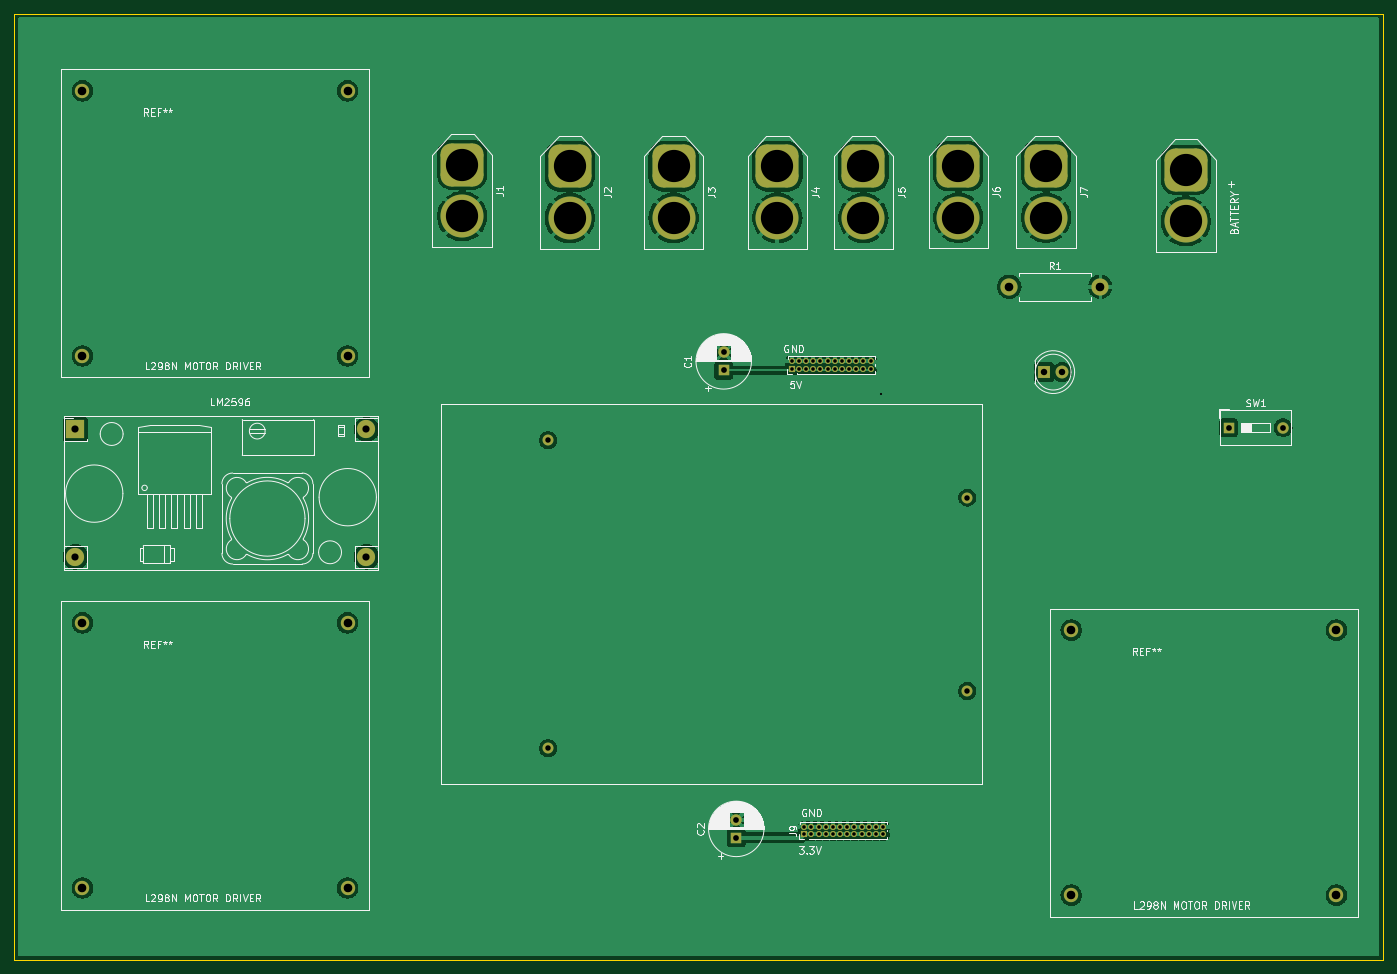
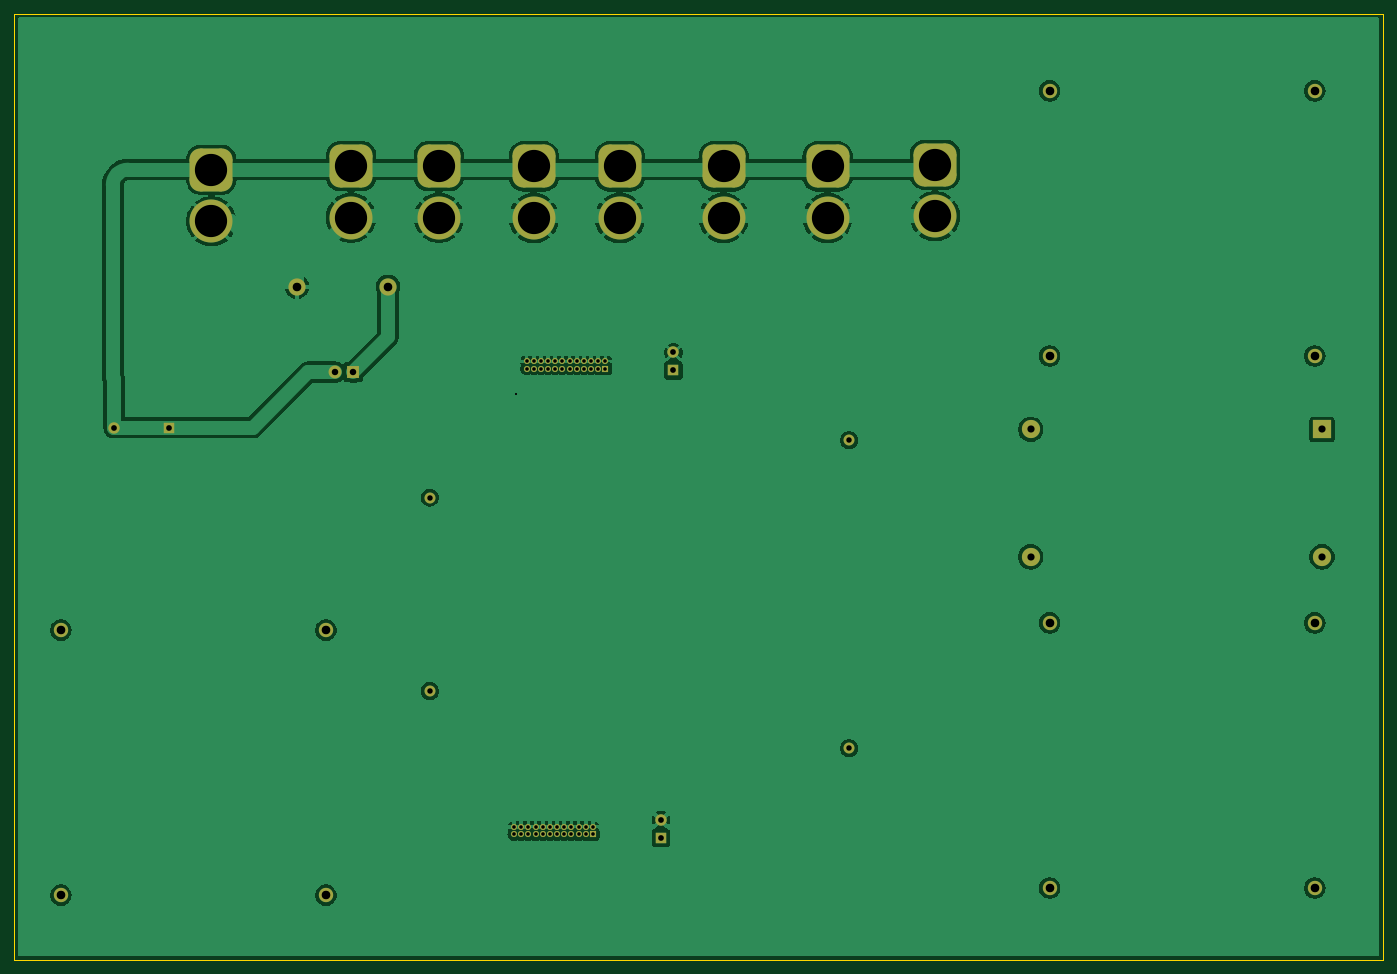
Circuit board: 11 layer files. Board 191.0 x 132.0 mm.
- bottom_copper: final_agv_pdb-B_Cu.gbr (121443 bytes)
- bottom_mask: final_agv_pdb-B_Mask.gbr (4399 bytes)
- paste: final_agv_pdb-B_Paste.gbr (456 bytes)
- bottom_silk: final_agv_pdb-B_Silkscreen.gbr (457 bytes)
- outline: final_agv_pdb-Edge_Cuts.gbr (610 bytes)
- top_copper: final_agv_pdb-F_Cu.gbr (119638 bytes)
- top_mask: final_agv_pdb-F_Mask.gbr (4399 bytes)
- paste: final_agv_pdb-F_Paste.gbr (456 bytes)
- top_silk: final_agv_pdb-F_Silkscreen.gbr (79584 bytes)
- drill: final_agv_pdb-NPTH-drl.gbr (465 bytes)
- drill: final_agv_pdb-PTH-drl.gbr (3893 bytes)

=== bottom_copper: final_agv_pdb-B_Cu.gbr (121443 bytes, source omitted) ===
=== bottom_mask: final_agv_pdb-B_Mask.gbr ===
%TF.GenerationSoftware,KiCad,Pcbnew,8.0.4*%
%TF.CreationDate,2025-03-28T09:25:27+01:00*%
%TF.ProjectId,final_agv_pdb,66696e61-6c5f-4616-9776-5f7064622e6b,rev?*%
%TF.SameCoordinates,Original*%
%TF.FileFunction,Soldermask,Bot*%
%TF.FilePolarity,Negative*%
%FSLAX46Y46*%
G04 Gerber Fmt 4.6, Leading zero omitted, Abs format (unit mm)*
G04 Created by KiCad (PCBNEW 8.0.4) date 2025-03-28 09:25:27*
%MOMM*%
%LPD*%
G01*
G04 APERTURE LIST*
G04 Aperture macros list*
%AMRoundRect*
0 Rectangle with rounded corners*
0 $1 Rounding radius*
0 $2 $3 $4 $5 $6 $7 $8 $9 X,Y pos of 4 corners*
0 Add a 4 corners polygon primitive as box body*
4,1,4,$2,$3,$4,$5,$6,$7,$8,$9,$2,$3,0*
0 Add four circle primitives for the rounded corners*
1,1,$1+$1,$2,$3*
1,1,$1+$1,$4,$5*
1,1,$1+$1,$6,$7*
1,1,$1+$1,$8,$9*
0 Add four rect primitives between the rounded corners*
20,1,$1+$1,$2,$3,$4,$5,0*
20,1,$1+$1,$4,$5,$6,$7,0*
20,1,$1+$1,$6,$7,$8,$9,0*
20,1,$1+$1,$8,$9,$2,$3,0*%
G04 Aperture macros list end*
%ADD10RoundRect,1.500000X-1.500000X1.500000X-1.500000X-1.500000X1.500000X-1.500000X1.500000X1.500000X0*%
%ADD11C,6.000000*%
%ADD12O,2.400000X2.400000*%
%ADD13C,2.400000*%
%ADD14C,1.800000*%
%ADD15R,1.800000X1.800000*%
%ADD16R,1.600000X1.600000*%
%ADD17O,1.600000X1.600000*%
%ADD18C,1.600000*%
%ADD19R,2.540000X2.540000*%
%ADD20C,2.540000*%
%ADD21R,0.850000X0.850000*%
%ADD22O,0.850000X0.850000*%
%ADD23C,2.000000*%
%ADD24C,1.524000*%
G04 APERTURE END LIST*
D10*
%TO.C,J7*%
X212500000Y-50750000D03*
D11*
X212500000Y-57950000D03*
%TD*%
D10*
%TO.C,J6*%
X200250000Y-50750000D03*
D11*
X200250000Y-57950000D03*
%TD*%
D10*
%TO.C,J5*%
X187000000Y-50800000D03*
D11*
X187000000Y-58000000D03*
%TD*%
D10*
%TO.C,J4*%
X175000000Y-50800000D03*
D11*
X175000000Y-58000000D03*
%TD*%
D10*
%TO.C,J3*%
X160500000Y-50800000D03*
D11*
X160500000Y-58000000D03*
%TD*%
D10*
%TO.C,J2*%
X146000000Y-50800000D03*
D11*
X146000000Y-58000000D03*
%TD*%
D10*
%TO.C,J1*%
X131000000Y-50550000D03*
D11*
X131000000Y-57750000D03*
%TD*%
D12*
%TO.C,R1*%
X220060000Y-67590000D03*
D13*
X207360000Y-67590000D03*
%TD*%
D14*
%TO.C,D1*%
X214750000Y-79500000D03*
D15*
X212210000Y-79500000D03*
%TD*%
D16*
%TO.C,SW1*%
X237955000Y-87250000D03*
D17*
X245575000Y-87250000D03*
%TD*%
D16*
%TO.C,C1*%
X167500000Y-79250000D03*
D18*
X167500000Y-76750000D03*
%TD*%
D19*
%TO.C,LM2596*%
X77000000Y-87500000D03*
D20*
X77000000Y-105280000D03*
X117640000Y-105280000D03*
X117640000Y-87500000D03*
%TD*%
D21*
%TO.C,J9*%
X178750000Y-144000000D03*
D22*
X178750000Y-143000000D03*
X179750000Y-144000000D03*
X179750000Y-143000000D03*
X180750000Y-144000000D03*
X180750000Y-143000000D03*
X181750000Y-144000000D03*
X181750000Y-143000000D03*
X182750000Y-144000000D03*
X182750000Y-143000000D03*
X183750000Y-144000000D03*
X183750000Y-143000000D03*
X184750000Y-144000000D03*
X184750000Y-143000000D03*
X185750000Y-144000000D03*
X185750000Y-143000000D03*
X186750000Y-144000000D03*
X186750000Y-143000000D03*
X187750000Y-144000000D03*
X187750000Y-143000000D03*
X188750000Y-144000000D03*
X188750000Y-143000000D03*
X189750000Y-144000000D03*
X189750000Y-143000000D03*
%TD*%
D23*
%TO.C,REF\u002A\u002A*%
X253000000Y-115500000D03*
X216000000Y-115500000D03*
X216000000Y-152500000D03*
X253000000Y-152500000D03*
%TD*%
D16*
%TO.C,C2*%
X169250000Y-144500000D03*
D18*
X169250000Y-142000000D03*
%TD*%
D23*
%TO.C,REF\u002A\u002A*%
X115000000Y-114500000D03*
X78000000Y-114500000D03*
X78000000Y-151500000D03*
X115000000Y-151500000D03*
%TD*%
%TO.C,REF\u002A\u002A*%
X115000000Y-40250000D03*
X78000000Y-40250000D03*
X78000000Y-77250000D03*
X115000000Y-77250000D03*
%TD*%
D10*
%TO.C,BATTERY*%
X232000000Y-51250000D03*
D11*
X232000000Y-58450000D03*
%TD*%
D21*
%TO.C,5V*%
X177000000Y-79000000D03*
D22*
X177000000Y-78000000D03*
X178000000Y-79000000D03*
X178000000Y-78000000D03*
X179000000Y-79000000D03*
X179000000Y-78000000D03*
X180000000Y-79000000D03*
X180000000Y-78000000D03*
X181000000Y-79000000D03*
X181000000Y-78000000D03*
X182000000Y-79000000D03*
X182000000Y-78000000D03*
X183000000Y-79000000D03*
X183000000Y-78000000D03*
X184000000Y-79000000D03*
X184000000Y-78000000D03*
X185000000Y-79000000D03*
X185000000Y-78000000D03*
X186000000Y-79000000D03*
X186000000Y-78000000D03*
X187000000Y-79000000D03*
X187000000Y-78000000D03*
X188000000Y-79000000D03*
X188000000Y-78000000D03*
%TD*%
D24*
%TO.C,REF\u002A\u002A*%
X143000000Y-89000000D03*
X143000000Y-132000000D03*
X201500000Y-124000000D03*
X201500000Y-97000000D03*
%TD*%
M02*

=== paste: final_agv_pdb-B_Paste.gbr ===
%TF.GenerationSoftware,KiCad,Pcbnew,8.0.4*%
%TF.CreationDate,2025-03-28T09:25:27+01:00*%
%TF.ProjectId,final_agv_pdb,66696e61-6c5f-4616-9776-5f7064622e6b,rev?*%
%TF.SameCoordinates,Original*%
%TF.FileFunction,Paste,Bot*%
%TF.FilePolarity,Positive*%
%FSLAX46Y46*%
G04 Gerber Fmt 4.6, Leading zero omitted, Abs format (unit mm)*
G04 Created by KiCad (PCBNEW 8.0.4) date 2025-03-28 09:25:27*
%MOMM*%
%LPD*%
G01*
G04 APERTURE LIST*
G04 APERTURE END LIST*
M02*

=== bottom_silk: final_agv_pdb-B_Silkscreen.gbr ===
%TF.GenerationSoftware,KiCad,Pcbnew,8.0.4*%
%TF.CreationDate,2025-03-28T09:25:27+01:00*%
%TF.ProjectId,final_agv_pdb,66696e61-6c5f-4616-9776-5f7064622e6b,rev?*%
%TF.SameCoordinates,Original*%
%TF.FileFunction,Legend,Bot*%
%TF.FilePolarity,Positive*%
%FSLAX46Y46*%
G04 Gerber Fmt 4.6, Leading zero omitted, Abs format (unit mm)*
G04 Created by KiCad (PCBNEW 8.0.4) date 2025-03-28 09:25:27*
%MOMM*%
%LPD*%
G01*
G04 APERTURE LIST*
G04 APERTURE END LIST*
M02*

=== outline: final_agv_pdb-Edge_Cuts.gbr ===
%TF.GenerationSoftware,KiCad,Pcbnew,8.0.4*%
%TF.CreationDate,2025-03-28T09:25:27+01:00*%
%TF.ProjectId,final_agv_pdb,66696e61-6c5f-4616-9776-5f7064622e6b,rev?*%
%TF.SameCoordinates,Original*%
%TF.FileFunction,Profile,NP*%
%FSLAX46Y46*%
G04 Gerber Fmt 4.6, Leading zero omitted, Abs format (unit mm)*
G04 Created by KiCad (PCBNEW 8.0.4) date 2025-03-28 09:25:27*
%MOMM*%
%LPD*%
G01*
G04 APERTURE LIST*
%TA.AperFunction,Profile*%
%ADD10C,0.050000*%
%TD*%
G04 APERTURE END LIST*
D10*
X68500000Y-29500000D02*
X259500000Y-29500000D01*
X259500000Y-161500000D01*
X68500000Y-161500000D01*
X68500000Y-29500000D01*
M02*

=== top_copper: final_agv_pdb-F_Cu.gbr (119638 bytes, source omitted) ===
=== top_mask: final_agv_pdb-F_Mask.gbr ===
%TF.GenerationSoftware,KiCad,Pcbnew,8.0.4*%
%TF.CreationDate,2025-03-28T09:25:27+01:00*%
%TF.ProjectId,final_agv_pdb,66696e61-6c5f-4616-9776-5f7064622e6b,rev?*%
%TF.SameCoordinates,Original*%
%TF.FileFunction,Soldermask,Top*%
%TF.FilePolarity,Negative*%
%FSLAX46Y46*%
G04 Gerber Fmt 4.6, Leading zero omitted, Abs format (unit mm)*
G04 Created by KiCad (PCBNEW 8.0.4) date 2025-03-28 09:25:27*
%MOMM*%
%LPD*%
G01*
G04 APERTURE LIST*
G04 Aperture macros list*
%AMRoundRect*
0 Rectangle with rounded corners*
0 $1 Rounding radius*
0 $2 $3 $4 $5 $6 $7 $8 $9 X,Y pos of 4 corners*
0 Add a 4 corners polygon primitive as box body*
4,1,4,$2,$3,$4,$5,$6,$7,$8,$9,$2,$3,0*
0 Add four circle primitives for the rounded corners*
1,1,$1+$1,$2,$3*
1,1,$1+$1,$4,$5*
1,1,$1+$1,$6,$7*
1,1,$1+$1,$8,$9*
0 Add four rect primitives between the rounded corners*
20,1,$1+$1,$2,$3,$4,$5,0*
20,1,$1+$1,$4,$5,$6,$7,0*
20,1,$1+$1,$6,$7,$8,$9,0*
20,1,$1+$1,$8,$9,$2,$3,0*%
G04 Aperture macros list end*
%ADD10RoundRect,1.500000X-1.500000X1.500000X-1.500000X-1.500000X1.500000X-1.500000X1.500000X1.500000X0*%
%ADD11C,6.000000*%
%ADD12O,2.400000X2.400000*%
%ADD13C,2.400000*%
%ADD14C,1.800000*%
%ADD15R,1.800000X1.800000*%
%ADD16R,1.600000X1.600000*%
%ADD17O,1.600000X1.600000*%
%ADD18C,1.600000*%
%ADD19R,2.540000X2.540000*%
%ADD20C,2.540000*%
%ADD21R,0.850000X0.850000*%
%ADD22O,0.850000X0.850000*%
%ADD23C,2.000000*%
%ADD24C,1.524000*%
G04 APERTURE END LIST*
D10*
%TO.C,J7*%
X212500000Y-50750000D03*
D11*
X212500000Y-57950000D03*
%TD*%
D10*
%TO.C,J6*%
X200250000Y-50750000D03*
D11*
X200250000Y-57950000D03*
%TD*%
D10*
%TO.C,J5*%
X187000000Y-50800000D03*
D11*
X187000000Y-58000000D03*
%TD*%
D10*
%TO.C,J4*%
X175000000Y-50800000D03*
D11*
X175000000Y-58000000D03*
%TD*%
D10*
%TO.C,J3*%
X160500000Y-50800000D03*
D11*
X160500000Y-58000000D03*
%TD*%
D10*
%TO.C,J2*%
X146000000Y-50800000D03*
D11*
X146000000Y-58000000D03*
%TD*%
D10*
%TO.C,J1*%
X131000000Y-50550000D03*
D11*
X131000000Y-57750000D03*
%TD*%
D12*
%TO.C,R1*%
X220060000Y-67590000D03*
D13*
X207360000Y-67590000D03*
%TD*%
D14*
%TO.C,D1*%
X214750000Y-79500000D03*
D15*
X212210000Y-79500000D03*
%TD*%
D16*
%TO.C,SW1*%
X237955000Y-87250000D03*
D17*
X245575000Y-87250000D03*
%TD*%
D16*
%TO.C,C1*%
X167500000Y-79250000D03*
D18*
X167500000Y-76750000D03*
%TD*%
D19*
%TO.C,LM2596*%
X77000000Y-87500000D03*
D20*
X77000000Y-105280000D03*
X117640000Y-105280000D03*
X117640000Y-87500000D03*
%TD*%
D21*
%TO.C,J9*%
X178750000Y-144000000D03*
D22*
X178750000Y-143000000D03*
X179750000Y-144000000D03*
X179750000Y-143000000D03*
X180750000Y-144000000D03*
X180750000Y-143000000D03*
X181750000Y-144000000D03*
X181750000Y-143000000D03*
X182750000Y-144000000D03*
X182750000Y-143000000D03*
X183750000Y-144000000D03*
X183750000Y-143000000D03*
X184750000Y-144000000D03*
X184750000Y-143000000D03*
X185750000Y-144000000D03*
X185750000Y-143000000D03*
X186750000Y-144000000D03*
X186750000Y-143000000D03*
X187750000Y-144000000D03*
X187750000Y-143000000D03*
X188750000Y-144000000D03*
X188750000Y-143000000D03*
X189750000Y-144000000D03*
X189750000Y-143000000D03*
%TD*%
D23*
%TO.C,REF\u002A\u002A*%
X253000000Y-115500000D03*
X216000000Y-115500000D03*
X216000000Y-152500000D03*
X253000000Y-152500000D03*
%TD*%
D16*
%TO.C,C2*%
X169250000Y-144500000D03*
D18*
X169250000Y-142000000D03*
%TD*%
D23*
%TO.C,REF\u002A\u002A*%
X115000000Y-114500000D03*
X78000000Y-114500000D03*
X78000000Y-151500000D03*
X115000000Y-151500000D03*
%TD*%
%TO.C,REF\u002A\u002A*%
X115000000Y-40250000D03*
X78000000Y-40250000D03*
X78000000Y-77250000D03*
X115000000Y-77250000D03*
%TD*%
D10*
%TO.C,BATTERY*%
X232000000Y-51250000D03*
D11*
X232000000Y-58450000D03*
%TD*%
D21*
%TO.C,5V*%
X177000000Y-79000000D03*
D22*
X177000000Y-78000000D03*
X178000000Y-79000000D03*
X178000000Y-78000000D03*
X179000000Y-79000000D03*
X179000000Y-78000000D03*
X180000000Y-79000000D03*
X180000000Y-78000000D03*
X181000000Y-79000000D03*
X181000000Y-78000000D03*
X182000000Y-79000000D03*
X182000000Y-78000000D03*
X183000000Y-79000000D03*
X183000000Y-78000000D03*
X184000000Y-79000000D03*
X184000000Y-78000000D03*
X185000000Y-79000000D03*
X185000000Y-78000000D03*
X186000000Y-79000000D03*
X186000000Y-78000000D03*
X187000000Y-79000000D03*
X187000000Y-78000000D03*
X188000000Y-79000000D03*
X188000000Y-78000000D03*
%TD*%
D24*
%TO.C,REF\u002A\u002A*%
X143000000Y-89000000D03*
X143000000Y-132000000D03*
X201500000Y-124000000D03*
X201500000Y-97000000D03*
%TD*%
M02*

=== paste: final_agv_pdb-F_Paste.gbr ===
%TF.GenerationSoftware,KiCad,Pcbnew,8.0.4*%
%TF.CreationDate,2025-03-28T09:25:27+01:00*%
%TF.ProjectId,final_agv_pdb,66696e61-6c5f-4616-9776-5f7064622e6b,rev?*%
%TF.SameCoordinates,Original*%
%TF.FileFunction,Paste,Top*%
%TF.FilePolarity,Positive*%
%FSLAX46Y46*%
G04 Gerber Fmt 4.6, Leading zero omitted, Abs format (unit mm)*
G04 Created by KiCad (PCBNEW 8.0.4) date 2025-03-28 09:25:27*
%MOMM*%
%LPD*%
G01*
G04 APERTURE LIST*
G04 APERTURE END LIST*
M02*

=== top_silk: final_agv_pdb-F_Silkscreen.gbr (79584 bytes, source omitted) ===
=== drill: final_agv_pdb-NPTH-drl.gbr ===
%TF.GenerationSoftware,KiCad,Pcbnew,8.0.4*%
%TF.CreationDate,2025-03-28T09:26:09+01:00*%
%TF.ProjectId,final_agv_pdb,66696e61-6c5f-4616-9776-5f7064622e6b,rev?*%
%TF.SameCoordinates,Original*%
%TF.FileFunction,NonPlated,1,2,NPTH*%
%TF.FilePolarity,Positive*%
%FSLAX46Y46*%
G04 Gerber Fmt 4.6, Leading zero omitted, Abs format (unit mm)*
G04 Created by KiCad (PCBNEW 8.0.4) date 2025-03-28 09:26:09*
%MOMM*%
%LPD*%
G01*
G04 APERTURE LIST*
G04 APERTURE END LIST*
M02*

=== drill: final_agv_pdb-PTH-drl.gbr ===
%TF.GenerationSoftware,KiCad,Pcbnew,8.0.4*%
%TF.CreationDate,2025-03-28T09:26:09+01:00*%
%TF.ProjectId,final_agv_pdb,66696e61-6c5f-4616-9776-5f7064622e6b,rev?*%
%TF.SameCoordinates,Original*%
%TF.FileFunction,Plated,1,2,PTH,Drill*%
%TF.FilePolarity,Positive*%
%FSLAX46Y46*%
G04 Gerber Fmt 4.6, Leading zero omitted, Abs format (unit mm)*
G04 Created by KiCad (PCBNEW 8.0.4) date 2025-03-28 09:26:09*
%MOMM*%
%LPD*%
G01*
G04 APERTURE LIST*
%TA.AperFunction,ViaDrill*%
%ADD10C,0.300000*%
%TD*%
%TA.AperFunction,ComponentDrill*%
%ADD11C,0.500000*%
%TD*%
%TA.AperFunction,ComponentDrill*%
%ADD12C,0.762000*%
%TD*%
%TA.AperFunction,ComponentDrill*%
%ADD13C,0.800000*%
%TD*%
%TA.AperFunction,ComponentDrill*%
%ADD14C,0.900000*%
%TD*%
%TA.AperFunction,ComponentDrill*%
%ADD15C,1.000000*%
%TD*%
%TA.AperFunction,ComponentDrill*%
%ADD16C,1.200000*%
%TD*%
%TA.AperFunction,ComponentDrill*%
%ADD17C,4.500000*%
%TD*%
G04 APERTURE END LIST*
D10*
X189500000Y-82500000D03*
D11*
%TO.C,5V*%
X177000000Y-78000000D03*
X177000000Y-79000000D03*
X178000000Y-78000000D03*
X178000000Y-79000000D03*
%TO.C,J9*%
X178750000Y-143000000D03*
X178750000Y-144000000D03*
%TO.C,5V*%
X179000000Y-78000000D03*
X179000000Y-79000000D03*
%TO.C,J9*%
X179750000Y-143000000D03*
X179750000Y-144000000D03*
%TO.C,5V*%
X180000000Y-78000000D03*
X180000000Y-79000000D03*
%TO.C,J9*%
X180750000Y-143000000D03*
X180750000Y-144000000D03*
%TO.C,5V*%
X181000000Y-78000000D03*
X181000000Y-79000000D03*
%TO.C,J9*%
X181750000Y-143000000D03*
X181750000Y-144000000D03*
%TO.C,5V*%
X182000000Y-78000000D03*
X182000000Y-79000000D03*
%TO.C,J9*%
X182750000Y-143000000D03*
X182750000Y-144000000D03*
%TO.C,5V*%
X183000000Y-78000000D03*
X183000000Y-79000000D03*
%TO.C,J9*%
X183750000Y-143000000D03*
X183750000Y-144000000D03*
%TO.C,5V*%
X184000000Y-78000000D03*
X184000000Y-79000000D03*
%TO.C,J9*%
X184750000Y-143000000D03*
X184750000Y-144000000D03*
%TO.C,5V*%
X185000000Y-78000000D03*
X185000000Y-79000000D03*
%TO.C,J9*%
X185750000Y-143000000D03*
X185750000Y-144000000D03*
%TO.C,5V*%
X186000000Y-78000000D03*
X186000000Y-79000000D03*
%TO.C,J9*%
X186750000Y-143000000D03*
X186750000Y-144000000D03*
%TO.C,5V*%
X187000000Y-78000000D03*
X187000000Y-79000000D03*
%TO.C,J9*%
X187750000Y-143000000D03*
X187750000Y-144000000D03*
%TO.C,5V*%
X188000000Y-78000000D03*
X188000000Y-79000000D03*
%TO.C,J9*%
X188750000Y-143000000D03*
X188750000Y-144000000D03*
X189750000Y-143000000D03*
X189750000Y-144000000D03*
D12*
%TO.C,REF\u002A\u002A*%
X143000000Y-89000000D03*
X143000000Y-132000000D03*
X201500000Y-97000000D03*
X201500000Y-124000000D03*
D13*
%TO.C,C1*%
X167500000Y-76750000D03*
X167500000Y-79250000D03*
%TO.C,C2*%
X169250000Y-142000000D03*
X169250000Y-144500000D03*
%TO.C,SW1*%
X237955000Y-87250000D03*
X245575000Y-87250000D03*
D14*
%TO.C,D1*%
X212210000Y-79500000D03*
X214750000Y-79500000D03*
D15*
%TO.C,LM2596*%
X77000000Y-87500000D03*
X77000000Y-105280000D03*
X117640000Y-87500000D03*
X117640000Y-105280000D03*
D16*
%TO.C,REF\u002A\u002A*%
X78000000Y-40250000D03*
X78000000Y-77250000D03*
X78000000Y-114500000D03*
X78000000Y-151500000D03*
X115000000Y-40250000D03*
X115000000Y-77250000D03*
X115000000Y-114500000D03*
X115000000Y-151500000D03*
%TO.C,R1*%
X207360000Y-67590000D03*
%TO.C,REF\u002A\u002A*%
X216000000Y-115500000D03*
X216000000Y-152500000D03*
%TO.C,R1*%
X220060000Y-67590000D03*
%TO.C,REF\u002A\u002A*%
X253000000Y-115500000D03*
X253000000Y-152500000D03*
D17*
%TO.C,J1*%
X131000000Y-50550000D03*
X131000000Y-57750000D03*
%TO.C,J2*%
X146000000Y-50800000D03*
X146000000Y-58000000D03*
%TO.C,J3*%
X160500000Y-50800000D03*
X160500000Y-58000000D03*
%TO.C,J4*%
X175000000Y-50800000D03*
X175000000Y-58000000D03*
%TO.C,J5*%
X187000000Y-50800000D03*
X187000000Y-58000000D03*
%TO.C,J6*%
X200250000Y-50750000D03*
X200250000Y-57950000D03*
%TO.C,J7*%
X212500000Y-50750000D03*
X212500000Y-57950000D03*
%TO.C,BATTERY*%
X232000000Y-51250000D03*
X232000000Y-58450000D03*
M02*

